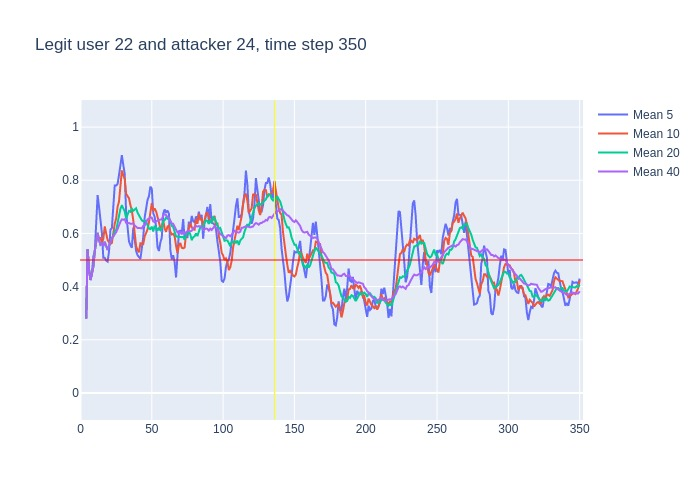

The file beside this chart, header and first rows:
, time, confidence, avg_5_conf, avg_10_conf, avg_20_conf, avg_40_conf, real_user, predicted, user_count
0, 3, 0.28, , , , , 22, 22, 16
1, 4, 0.8, 0.28, 0.28, 0.28, 0.28, 22, 22, 16
2, 5, 0.31, 0.54, 0.54, 0.54, 0.54, 22, 23, 16
3, 6, 0.31, 0.4633, 0.4633, 0.4633, 0.4633, 22, 22, 16
4, 7, 0.54, 0.425, 0.425, 0.425, 0.425, 22, 22, 16
5, 8, 0.61, 0.448, 0.448, 0.448, 0.448, 22, 22, 16
6, 9, 0.88, 0.514, 0.475, 0.475, 0.475, 22, 22, 16
7, 10, 0.91, 0.53, 0.5329, 0.5329, 0.5329, 22, 22, 16
8, 11, 0.78, 0.65, 0.58, 0.58, 0.58, 22, 22, 16
9, 12, 0.32, 0.744, 0.6022, 0.6022, 0.6022, 22, 20, 16
10, 13, 0.39, 0.7, 0.574, 0.574, 0.574, 22, 14, 16
11, 14, 0.61, 0.656, 0.585, 0.5573, 0.5573, 22, 22, 16
12, 15, 0.44, 0.602, 0.566, 0.5617, 0.5617, 22, 22, 16
13, 16, 0.78, 0.508, 0.579, 0.5523, 0.5523, 22, 22, 16
14, 17, 0.27, 0.508, 0.626, 0.5686, 0.5686, 22, 22, 16
15, 18, 0.37, 0.498, 0.599, 0.5487, 0.5487, 22, 22, 16
16, 19, 0.8, 0.494, 0.575, 0.5375, 0.5375, 22, 22, 16
17, 20, 0.85, 0.532, 0.567, 0.5529, 0.5529, 22, 22, 16
18, 21, 0.81, 0.614, 0.561, 0.5694, 0.5694, 22, 22, 16
19, 22, 0.72, 0.62, 0.564, 0.5821, 0.5821, 22, 22, 16
20, 23, 0.72, 0.71, 0.604, 0.589, 0.589, 22, 22, 16
21, 24, 0.8, 0.78, 0.637, 0.611, 0.5952, 22, 22, 16
22, 25, 0.88, 0.78, 0.656, 0.611, 0.6045, 22, 22, 16
23, 26, 0.98, 0.786, 0.7, 0.6395, 0.6165, 22, 22, 16
24, 27, 0.93, 0.82, 0.72, 0.673, 0.6317, 22, 22, 16
25, 28, 0.88, 0.862, 0.786, 0.6925, 0.6436, 22, 22, 16
26, 29, 0.62, 0.894, 0.837, 0.706, 0.6527, 22, 22, 16
27, 30, 0.71, 0.858, 0.819, 0.693, 0.6515, 22, 22, 16
28, 31, 0.25, 0.824, 0.805, 0.683, 0.6536, 22, 22, 16
29, 32, 0.61, 0.678, 0.749, 0.6565, 0.6397, 22, 22, 16
30, 33, 0.66, 0.614, 0.738, 0.671, 0.6387, 22, 22, 16
31, 34, 0.55, 0.57, 0.732, 0.6845, 0.6394, 22, 22, 16
32, 35, 0.66, 0.556, 0.707, 0.6815, 0.6366, 22, 22, 16
33, 36, 0.63, 0.546, 0.685, 0.6925, 0.6373, 22, 22, 16
34, 37, 0.38, 0.622, 0.65, 0.685, 0.6371, 22, 22, 16
35, 38, 0.45, 0.576, 0.595, 0.6905, 0.6297, 22, 22, 16
36, 39, 0.47, 0.534, 0.552, 0.6945, 0.6247, 22, 22, 16
37, 40, 0.63, 0.518, 0.537, 0.678, 0.6205, 22, 22, 16
38, 41, 0.59, 0.512, 0.529, 0.667, 0.6208, 22, 22, 16
39, 42, 0.58, 0.504, 0.563, 0.656, 0.62, 22, 22, 16
40, 43, 0.66, 0.544, 0.56, 0.649, 0.619, 22, 22, 16
41, 44, 0.84, 0.586, 0.56, 0.646, 0.6285, 22, 22, 16
42, 45, 0.8, 0.66, 0.589, 0.648, 0.6295, 22, 22, 16
43, 46, 0.75, 0.694, 0.603, 0.644, 0.6418, 22, 22, 16
44, 47, 0.65, 0.726, 0.615, 0.6325, 0.6527, 22, 22, 16
45, 48, 0.84, 0.74, 0.642, 0.6185, 0.6555, 22, 22, 16
46, 49, 0.8, 0.776, 0.681, 0.6165, 0.6613, 22, 22, 16
47, 50, 0.34, 0.768, 0.714, 0.6255, 0.6592, 22, 22, 16
48, 51, 0.68, 0.676, 0.685, 0.607, 0.645, 22, 22, 16
49, 52, 0.47, 0.662, 0.694, 0.6285, 0.6425, 22, 22, 16
50, 53, 0.45, 0.626, 0.683, 0.6215, 0.6462, 22, 22, 16
51, 54, 0.73, 0.548, 0.662, 0.611, 0.6478, 22, 22, 16
52, 55, 0.5, 0.534, 0.651, 0.62, 0.6508, 22, 22, 16
53, 56, 0.77, 0.566, 0.621, 0.612, 0.6522, 22, 22, 16
54, 57, 0.92, 0.584, 0.623, 0.619, 0.652, 22, 22, 16
55, 58, 0.53, 0.674, 0.65, 0.646, 0.6683, 22, 22, 16
56, 59, 0.67, 0.69, 0.619, 0.65, 0.6723, 22, 22, 16
57, 60, 0.54, 0.678, 0.606, 0.66, 0.669, 22, 22, 16
58, 61, 0.71, 0.686, 0.626, 0.6555, 0.6613, 22, 22, 16
59, 62, 0.24, 0.674, 0.629, 0.6615, 0.6588, 22, 25, 16
... 288 more rows
